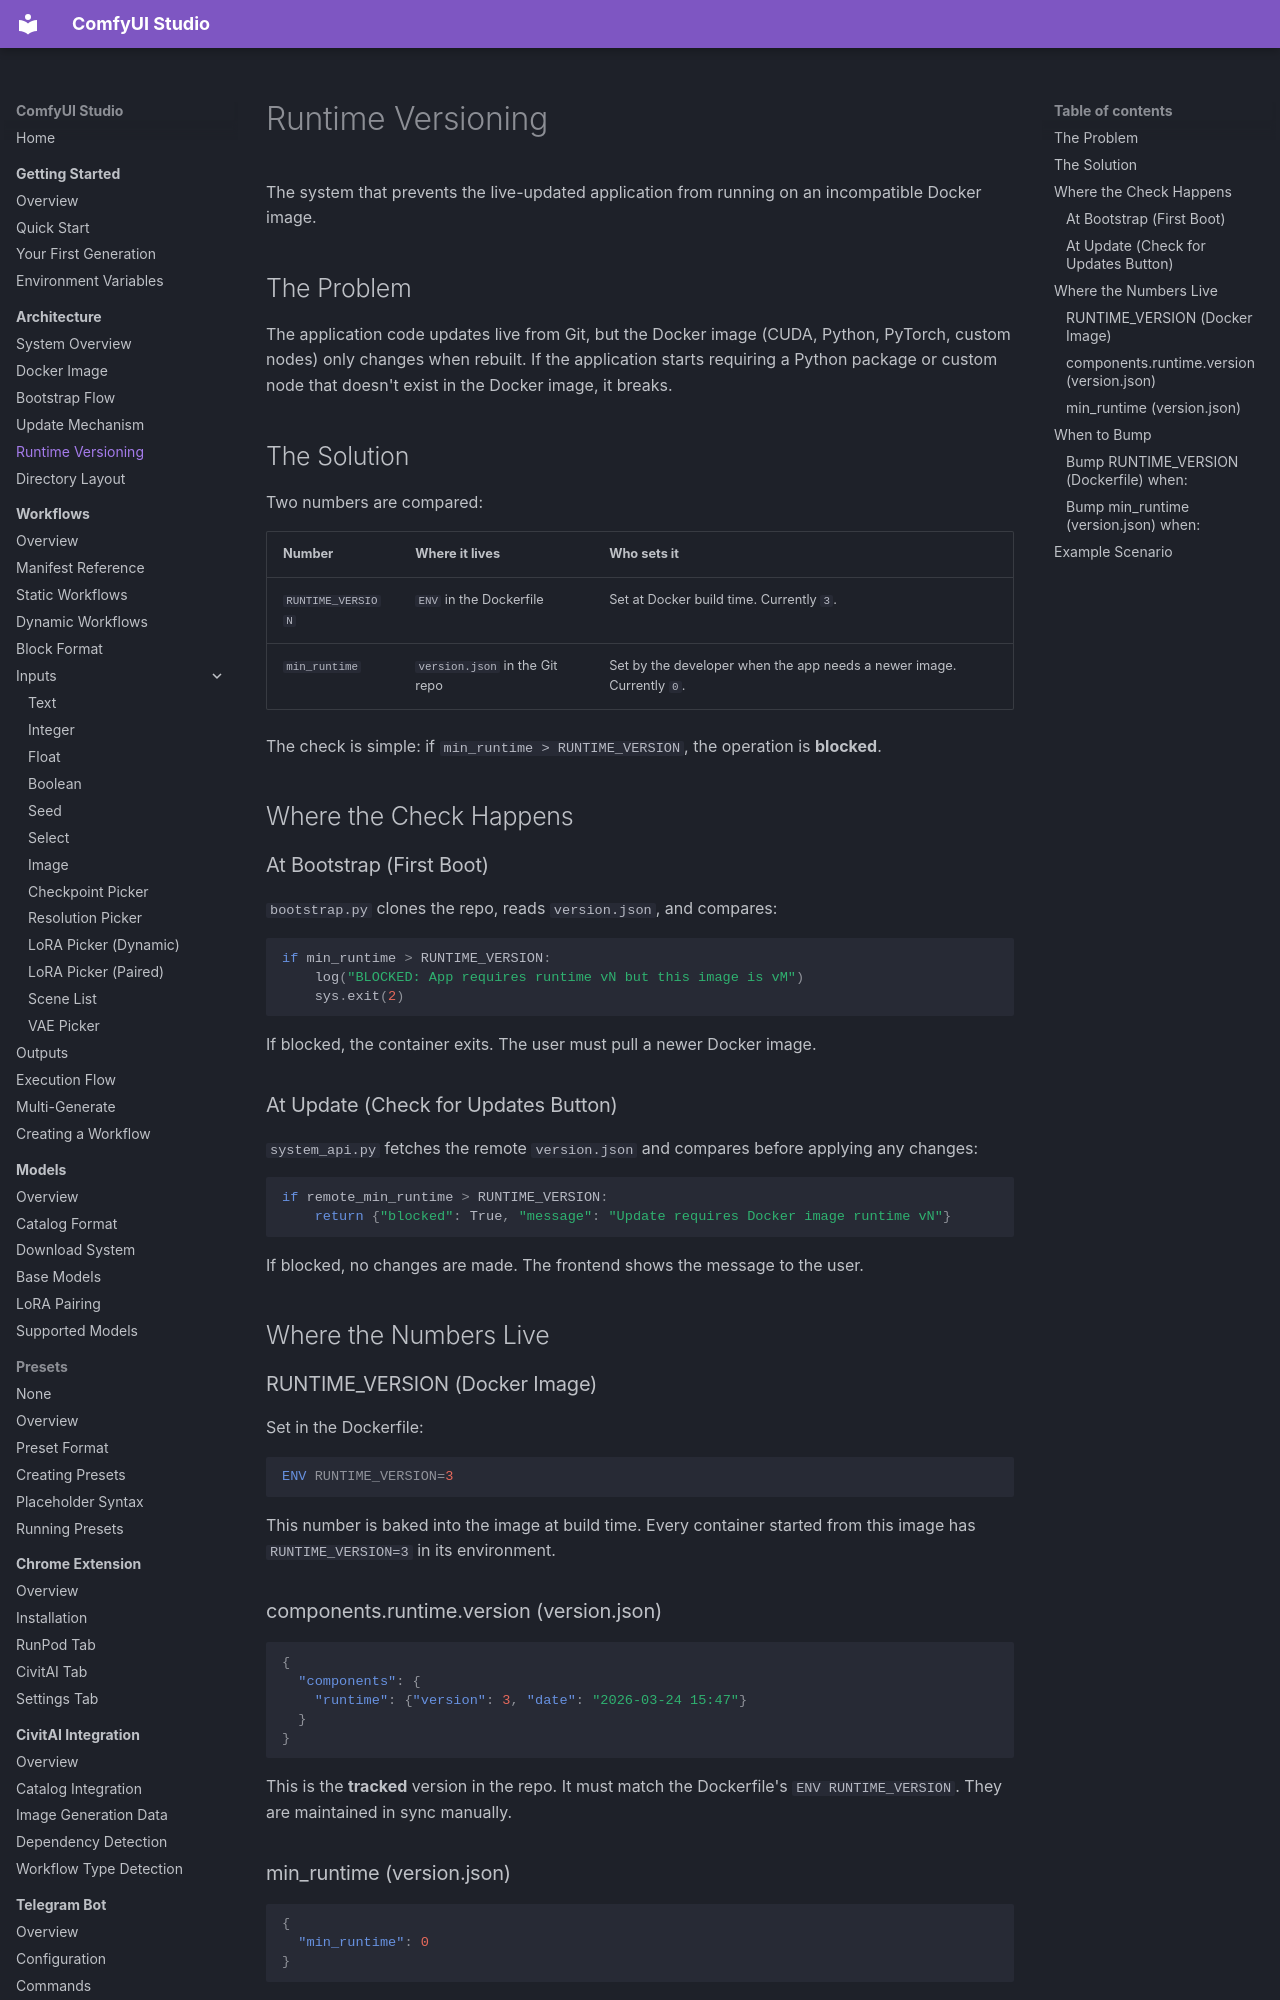

repository: diego-devita/comfyui-studio · page: architecture/runtime-versioning/index.html · generator: mkdocs

# Runtime Versioning

The system that prevents the live-updated application from running on an incompatible Docker image.

## The Problem

The application code updates live from Git, but the Docker image (CUDA, Python, PyTorch, custom nodes) only changes when rebuilt. If the application starts requiring a Python package or custom node that doesn't exist in the Docker image, it breaks.

## The Solution

Two numbers are compared:

| Number | Where it lives | Who sets it |
|--------|---------------|-------------|
| `RUNTIME_VERSION` | `ENV` in the Dockerfile | Set at Docker build time. Currently `3`. |
| `min_runtime` | `version.json` in the Git repo | Set by the developer when the app needs a newer image. Currently `0`. |

The check is simple: if `min_runtime > RUNTIME_VERSION`, the operation is **blocked**.

## Where the Check Happens

### At Bootstrap (First Boot)

`bootstrap.py` clones the repo, reads `version.json`, and compares:

```python
if min_runtime > RUNTIME_VERSION:
    log("BLOCKED: App requires runtime vN but this image is vM")
    sys.exit(2)
```

If blocked, the container exits. The user must pull a newer Docker image.

### At Update (Check for Updates Button)

`system_api.py` fetches the remote `version.json` and compares before applying any changes:

```python
if remote_min_runtime > RUNTIME_VERSION:
    return {"blocked": True, "message": "Update requires Docker image runtime vN"}
```

If blocked, no changes are made. The frontend shows the message to the user.

## Where the Numbers Live

### RUNTIME_VERSION (Docker Image)

Set in the Dockerfile:

```dockerfile
ENV RUNTIME_VERSION=3
```

This number is baked into the image at build time. Every container started from this image has `RUNTIME_VERSION=3` in its environment.

### components.runtime.version (version.json)

```json
{
  "components": {
    "runtime": {"version": 3, "date": "2026-03-24 15:47"}
  }
}
```

This is the **tracked** version in the repo. It must match the Dockerfile's `ENV RUNTIME_VERSION`. They are maintained in sync manually.

### min_runtime (version.json)

```json
{
  "min_runtime": 0
}
```

This is the **minimum** Docker image version the application requires. It starts at 0 (any image works) and only gets bumped when the application needs something new from the Docker image.

## When to Bump
